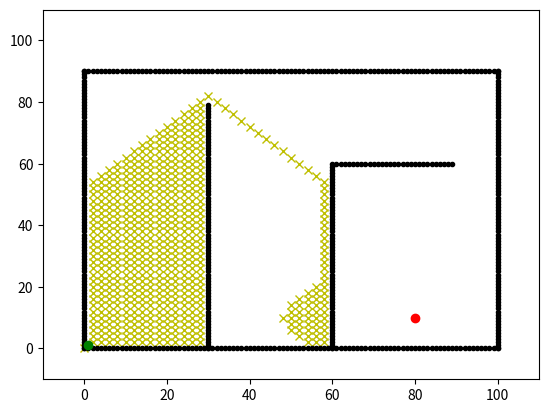

This figure's Python source: (Note: this script raises an exception after producing the figure.)
from matplotlib import pyplot as plt
import numpy as np
from matplotlib.animation import FuncAnimation 
import math
import time

animation = True
# initializing a figure in which the graph will be plotted
fig = plt.figure() 

ox, oy = [], []
#nx, ny is the list of vertexs to be printed in animation
nx, ny = [], []
x,y = [],[]
rx,ry = [],[]
# set obstacle positions in the lists ox,oy
def obstacles():

    for i in range(0, 101):
        ox.append(i)
        oy.append(0.0)
    for i in range(0, 91):
        ox.append(100.0)
        oy.append(i)
    for i in range(0, 101): 
        ox.append(i)
        oy.append(90.0)
    for i in range(0, 91):
        ox.append(0)
        oy.append(i)
    for i in range(0, 80):
        ox.append(30.0)
        oy.append(i)
    for i in range(0, 60):
        ox.append(60.0)
        oy.append(i)
    for i in range(60,90):
        ox.append(i)
        oy.append(60)

# marking the x-axis and y-axis
axis = plt.axes(xlim =(-10, 110), 
                ylim =(-10, 110)) 
  
# initializing the plotting vairables and setting the attributes for plotting,vertexes contains the data from the algorithm , i.e which vertexs were considered for calculating optimum path
vertexs, = axis.plot([], [],'xy') 
boundary, = axis.plot([], [], '.k')  
final_path, = axis.plot([],[],'-r',lw=1) 
#function that returns initalized variables for animation function
def init(): 
    boundary.set_data([], [])
    vertexs.set_data([],[])
    final_path.set_data([],[])
    return boundary,vertexs,final_path

#function that returns animation frame by frame
def animate(i):
    if i >= len(nx):
        final_path.set_data(rx,ry)
        return boundary,vertexs,final_path

    x.append(nx[i]) 
    y.append(ny[i])
    boundary.set_data(ox,oy)
    vertexs.set_data(x,y)
    return boundary,vertexs


"""
This functions contains the algorithm for calculating optimum path
Input Parameters
ox, oy : x, y coordinates of obstacles(the diameter of obstacles in considered to be 1 unit)
grid_size : the size of the grid, in this case gridsize is 2 as the diameter of the robot is 2
robot_radius: radius of the robot
start_x, start_y : x, y coordinates of the initial position of the robot
goal_x, goal_y : x, y coordinates of the destination

Return Variables
rx,ry : final list of coordinations which lead to optimum path

Note:
The motion Model in the function need to be changed according to the possible motions of the robot 
"""
def Dijkstra(ox,oy,grid_size,robot_radius,start_x,start_y,goal_x,goal_y):
    
    min_x = round(min(ox))
    min_y = round(min(oy))
    max_x = round(max(ox))
    max_y = round(max(oy))
    x_width = round((max_x - min_x) / grid_size)
    y_width = round((max_y - min_y) / grid_size)
    #obstacle grid map , vertex is True if obstacle is present in vicinity and robot cannot move in the direction of obstacle
    obstacle_map = None
    #motion is a list that contains dx,dy,cost , thus this should be changed for different robots
    motion = [[1, 0, 1],
              [0, 1, 1],
              [-1, 0, 1],
              [0, -1, 1],
              [-1, -1, math.sqrt(2)],
              [-1, 1, math.sqrt(2)],
              [1, -1, math.sqrt(2)],
              [1, 1, math.sqrt(2)]]
   
    #The index parameter depends on the gridsize and the function returns the absolute position
    def position(index, minp):
        pos = index * grid_size + minp
        return pos

    #distance from goal parameter calculation: manhattan, diagonal, eucledian
    def dist_goal(x,y):
        dx = abs(position(x,min_x) - goal_x)
        dy = abs(position(y,min_y) - goal_y)
        return (dx+dy)
        #return (1 * (dx + dy) + (math.sqrt(2) - 2 * 1) * min(dx, dy))
        #return round(math.sqrt ( dx*dx + dy*dy ))

    #obstacle grid map , vertex is True if obstacle is present in vicinity and robot cannot move in the direction of obstacle
    def obstacle_map(ox, oy):

        # obstacle map generation
        nonlocal obstacle_map
        obstacle_map = [[False for _ in range(y_width)]
                             for _ in range(x_width)]
        for ix in range(x_width):
            x = position(ix, min_x)
            for iy in range(y_width):
                y = position(iy, min_y)
                for iox, ioy in zip(ox, oy):
                    d = math.hypot(iox - x, ioy - y)
                    if d <= robot_radius:
                        obstacle_map[ix][iy] = True
                        break

    obstacle_map(ox,oy)
    class Vertex:
        def __init__(self, x, y, cost, parent_index):
            self.x = x  # index of grid
            self.y = y  # index of grid
            self.cost = cost #cost to reach the vertex from the starting point
            self.parent_index = parent_index  # index of previous Vertex
            self.dist = dist_goal(x,y)
            self.f = self.dist

    #function that returns the grid index with position as input
    def grid_index(position, minp):
        return round((position - minp) / grid_size)

    def unique_index(vertex):
        #return round((vertex.y - min_y) * x_width + (vertex.x - min_x))
        return vertex.y*max(x_width,y_width)+vertex.x

    #checks wether the vertex is a valid vertex
    def verify_vertex(vertex):
        px = position(vertex.x, min_x)
        py = position(vertex.y, min_y)

        if px < min_x:
            return False
        if py < min_y:
            return False
        if px >= max_x:
            return False
        if py >= max_y:
            return False

        if obstacle_map[vertex.x][vertex.y]:
            return False

        return True
    # function to calculate final path when goal is reached
    def final_path(goal_vertex, closed_set):

        rx, ry = [position(goal_vertex.x, min_x)], [
            position(goal_vertex.y, min_y)]
        parent_index = goal_vertex.parent_index
        while parent_index != -1:
            n = closed_set[parent_index]
            rx.append(position(n.x, min_x))
            ry.append(position(n.y, min_y))
            parent_index = n.parent_index

        return rx, ry

    #this is where the algorithm starts
    start_vertex = Vertex(grid_index(start_x, min_x),
                           grid_index(start_y, min_y), 0.0, -1)
    goal_vertex = Vertex(grid_index(goal_x, min_x),
                          grid_index(goal_y, min_y), 0.0, -1)

    open_set, closed_set = dict(), dict()
    open_set[unique_index(start_vertex)] = start_vertex
    while 1:
        
        c_id = min(open_set, key=lambda o: open_set[o].f)
        current = open_set[c_id]
        # show graph
        if animation:  # pragma: no cover
            nx.append(position(current.x, min_x))
            ny.append(position(current.y, min_y))


        if current.x == goal_vertex.x and current.y == goal_vertex.y:
            print("Reached goal")
            goal_vertex.parent_index = current.parent_index
            goal_vertex.cost = current.cost
            break

        # Remove the item from the open set
        del open_set[c_id]

        # Add it to the closed set
        closed_set[c_id] = current

        # expand search grid based on motion model
        for move_x, move_y, move_cost in motion:

            vertex = Vertex(current.x + move_x,
                             current.y + move_y,
                             current.cost + move_cost, c_id)
            n_id = unique_index(vertex)
            if n_id in closed_set:
                continue

            if not verify_vertex(vertex):
                continue

            if n_id not in open_set:
                open_set[n_id] = vertex  # Discover a new vertex
            else:
                if open_set[n_id].cost >= vertex.cost:
                    # This path is the best until now. record it!
                    open_set[n_id] = vertex

    rx, ry = final_path(goal_vertex, closed_set)
    return rx, ry,

def show_animation():
        anim = FuncAnimation(fig, animate, init_func = init,
                             frames = len(nx)+200, interval = 20, blit = True)
        anim.save('Dstar.mp4', writer = 'ffmpeg', fps = 100)

def main():
    obstacles()
    start_x = 1
    start_y = 1
    goal_x = 80
    goal_y = 10 
    grid_size = 2.0 
    robot_radius = 1.0  
    global rx,ry
    rx,ry = Dijkstra(ox, oy, grid_size, robot_radius,start_x, start_y, goal_x, goal_y)

    if animation:
        plt.plot(goal_x,goal_y,'or')
        plt.plot(start_x,start_y,'og')
        show_animation()

if __name__ == '__main__':
    main()  


